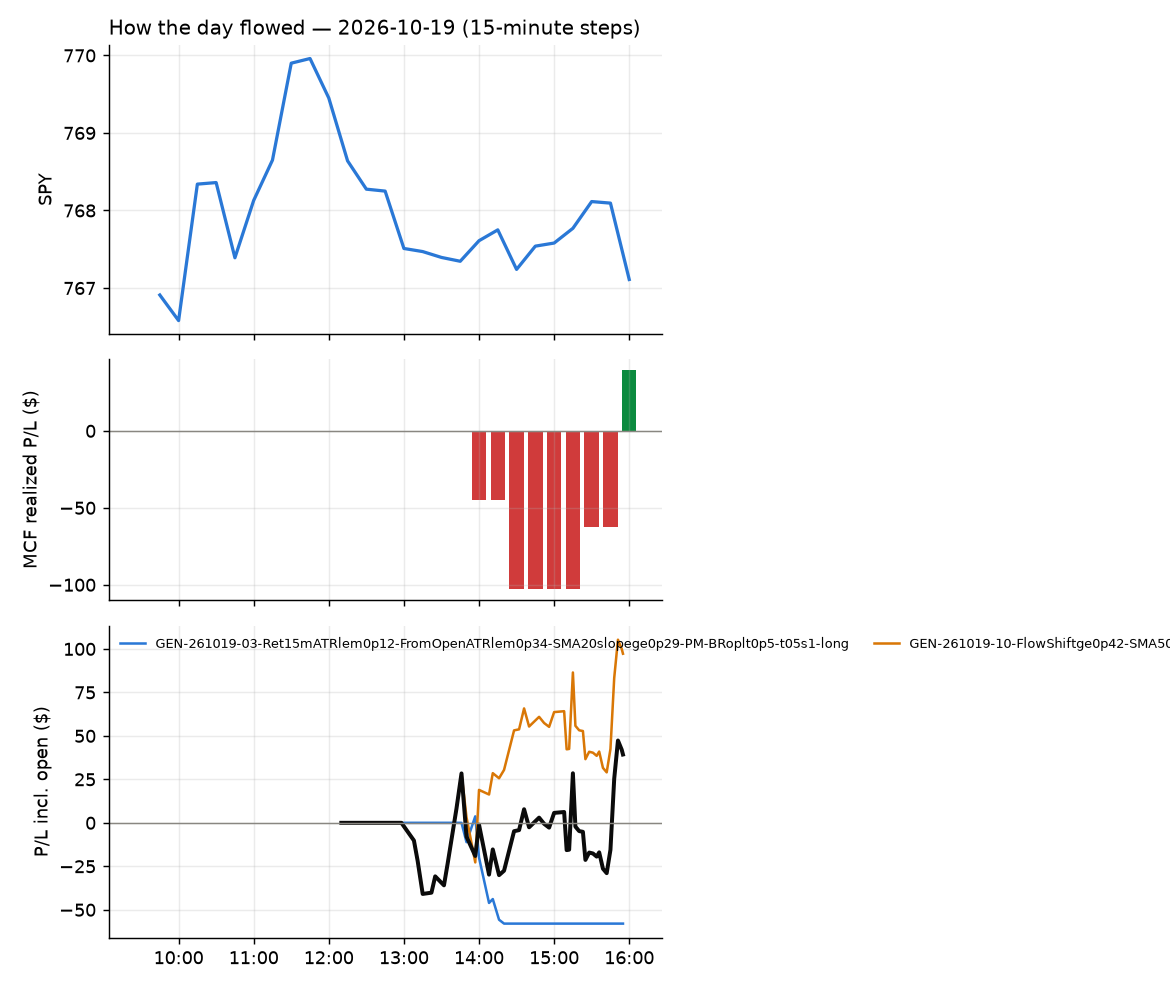

Source data for this figure (header and first rows):
id, run_id, symbol, strategy, side, date, signal_time, entry_time, entry, stop, target, exit_time, exit, exit_reason, r_multiple, mae_r, mfe_r, success, shares, pnl, broker_order_id, slip_bps, pnl_adj, pct
1, 1, CELH, GEN-261019-10-FlowShiftge0p42-SMA50dge1p…, -1, 2026-10-19, 2026-10-19 13:01:38.068911-04:00, 2026-10-19 13:01:38.688757-04:00, 29.73, 30, 29.48, 2026-10-19 13:53:23.737712-04:00, 30.01, stop, -1.056, -0.8645, 0.2255, , 159, -44.65, ae45cfd0-6b39-4147-ac1f-627eb67a1c6a, 3.362, -47.83, -0.9446
6, 1, DOCN, GEN-261019-10-FlowShiftge0p42-SMA50dge1p…, -1, 2026-10-19, 2026-10-19 13:02:21.665157-04:00, 2026-10-19 13:02:22.824412-04:00, 101.6, 104.3, 99.41, 2026-10-19 15:55:35.549810-04:00, 100.2, flatten, 0.5269, -0.3288, 0.8071, , 46, 64.86, 156ffbde-07d7-41fc-ac06-95b04dd59e28, 23.56, 64.86, 1.388
5, 1, ZS, GEN-261019-10-FlowShiftge0p42-SMA50dge1p…, -1, 2026-10-19, 2026-10-19 13:21:52.877789-04:00, 2026-10-19 13:21:53.944875-04:00, 213.8, 217.2, 212.1, 2026-10-19 15:51:27.278962-04:00, 212.1, target, 0.4932, -0.1795, 0.5603, , 22, 37.18, f9270509-91d6-4dab-8ffe-8511197f787f, 40.53, 37.18, 0.7905
2, 1, OCUL, GEN-261019-03-Ret15mATRlem0p12-FromOpenA…, 1, 2026-10-19, 2026-10-19 13:54:11.976770-04:00, 2026-10-19 13:54:12.709854-04:00, 6.37, 6.283, 6.443, 2026-10-19 14:21:36.018142-04:00, 6.28, stop, -1.035, -0.8048, 0.3449, , 743, -66.87, be4c87b1-e870-4041-b7ee-441415a1704d, -31.3, -81.73, -1.413
3, 1, SNDQ, GEN-261019-03-Ret15mATRlem0p12-FromOpenA…, 1, 2026-10-19, 2026-10-19 14:06:46.049926-04:00, 2026-10-19 14:06:48.343611-04:00, 16.12, 15.64, 16.15, 2026-10-19 14:22:37.006283-04:00, 16.15, target, 0.06291, -0.1466, 0.06291, , 297, 8.91, 4456215f-af24-4db9-a0e0-362f9e0e3722, 85.78, 8.91, 0.1861
4, 1, RIG, GEN-261019-10-FlowShiftge0p42-SMA50dge1p…, -1, 2026-10-19, 2026-10-19 15:06:06.719060-04:00, 2026-10-19 15:06:09.386223-04:00, 5.96, 6.004, 5.906, 2026-10-19 15:15:18.379115-04:00, 5.91, target, 1.138, -0.3413, 1.138, , 797, 39.85, 1a666fab-a2a9-481b-a805-940a340b0696, -8.396, 39.85, 0.8389
